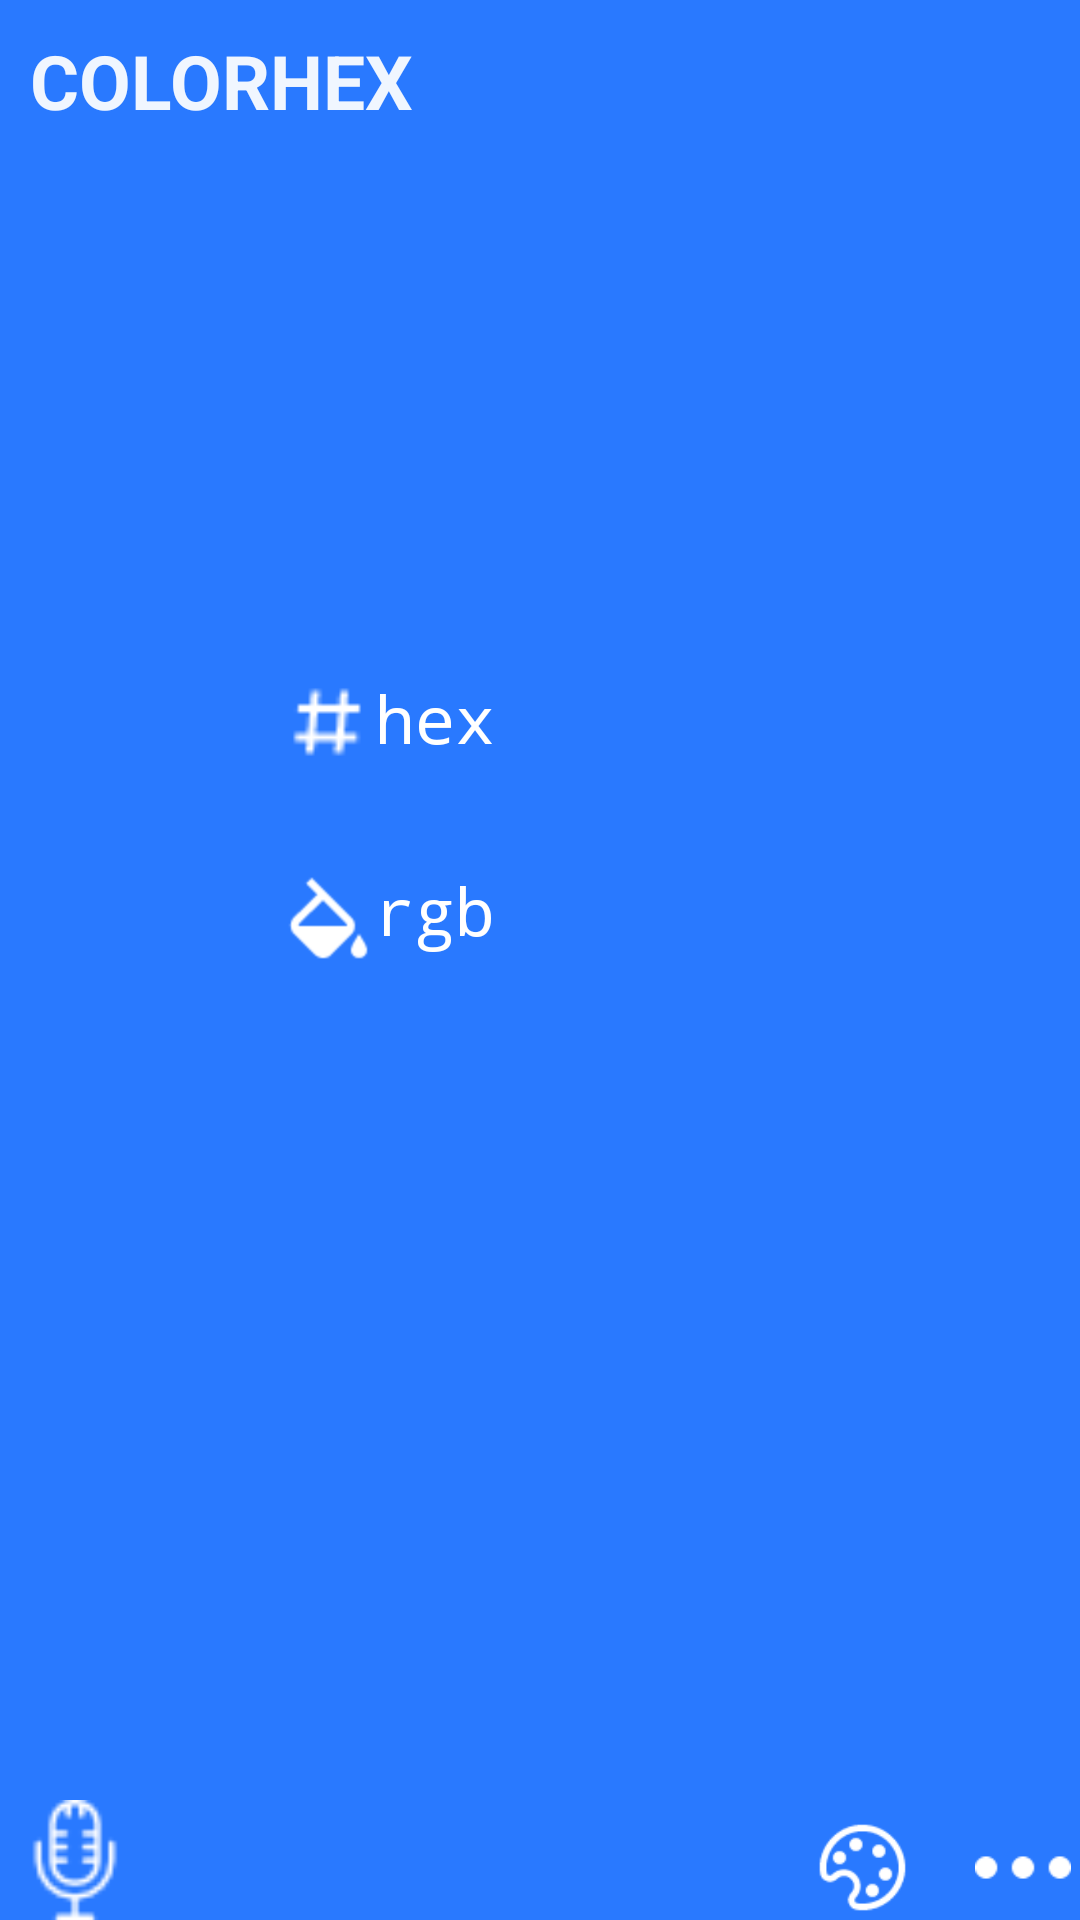

The Android layout XML behind this screen, and the referenced resources:
<!-- AndroidManifest.xml: application theme AppTheme -->
<!-- res/layout/activity_main.xml -->
<?xml version="1.0" encoding="utf-8"?>
<RelativeLayout xmlns:android="http://schemas.android.com/apk/res/android"
    xmlns:tools="http://schemas.android.com/tools"
    android:id="@+id/activity_main"
    android:layout_width="match_parent"
    android:layout_height="match_parent"
    android:background="#2979FF">

    <TextView
        android:layout_width="wrap_content"
        android:layout_height="wrap_content"
        android:text="@string/colorhex"
        android:layout_marginLeft="10sp"
        android:layout_marginTop="10dp"
        android:textStyle="bold"
        android:textSize="25sp"
        android:id="@+id/intro"
        android:textColor="#eeffffff"/>

    <EditText
        android:layout_width="wrap_content"
        android:layout_height="wrap_content"
        android:inputType="text"
        android:hint="@string/hex"
        android:textSize="22sp"
        android:singleLine="true"
        android:textColorHint="#fff"
        android:textColor="#fff"
        android:ems="10"
        android:fontFamily="monospace"
        android:textColorHighlight="#aaffffff"
        android:digits="0123456789abcdef"
        android:maxLength="06"
        android:background="#00000000"
        android:id="@+id/editText"
        android:layout_marginBottom="68dp"
        android:layout_alignBottom="@+id/buck"
        android:layout_toEndOf="@+id/imageView2" />


    <EditText
        android:layout_width="wrap_content"
        android:layout_height="wrap_content"
        android:inputType="textPersonName"
        android:hint="@string/rgb"
        android:fontFamily="monospace"
        android:textSize="22sp"
        android:background="#00000000"
        android:textColorHint="#fff"
        android:textColor="#ffffffff"
        android:ems="10"
        android:layout_below="@+id/imageView2"
        android:layout_alignStart="@+id/editText"
        android:layout_marginTop="32dp"
        android:id="@+id/editText2" />

    <ImageView
        android:layout_width="50dp"
        android:layout_height="40dp"
        android:src="@drawable/fb1"
        android:layout_alignParentBottom = "true"
        android:id="@+id/imageView"
        android:layout_alignParentLeft="true"
/>

    <ImageView
        android:layout_height="32dp"
        android:src="@drawable/htwhite"
        android:layout_width="32dp"
        android:id="@+id/imageView2"
        android:layout_alignTop="@+id/editText"
        android:layout_marginStart="93dp" />

   
    <ImageView
        android:layout_width="32dp"
        android:layout_height="32dp"
        android:layout_alignStart="@id/imageView2"
        android:layout_toLeftOf="@id/editText2"
        android:layout_marginTop="290dp"
        android:src="@drawable/fc2"
        android:id="@+id/buck"/>

    <ImageView
        android:layout_width="35dp"
        android:layout_height="35dp"
        android:src="@drawable/menu2"
        android:id="@+id/options"
        android:onClick="showMenu"
        android:paddingRight="3dp"
        android:layout_alignParentBottom = "true"
        android:layout_alignParentRight="true"/>

    <ImageView
        android:layout_width="35dp"
        android:layout_height="35dp"
        android:src="@drawable/pp1"
        android:id="@+id/palatte"
        android:onClick="showMenu"
        android:layout_alignParentBottom="true"
        android:layout_marginLeft="270dp"/>

</RelativeLayout>
<!-- resources referenced by this layout -->
<resources>
  <!-- drawable fb1: png bitmap (drawable, 891 bytes) -->
  <!-- drawable fc2: png bitmap (drawable, 713 bytes) -->
  <!-- drawable htwhite: png bitmap (drawable, 388 bytes) -->
  <!-- drawable menu2: png bitmap (drawable, 388 bytes) -->
  <!-- drawable pp1: png bitmap (drawable, 1474 bytes) -->
  <string name="colorhex">COLORHEX</string>
  <string name="hex">hex</string>
  <string name="rgb">rgb</string>
  <style name="AppTheme" parent="Theme.AppCompat.Light.NoActionBar">
          
          <item name="colorPrimary">#2979FF</item>
          <item name="colorPrimaryDark">#FFEE58</item>
          <item name="colorAccent">@color/colorAccent</item>
          <item name="android:textColorPrimaryInverse">@android:color/background_dark</item>
          <item name="android:textColorSecondaryInverse">@android:color/background_dark</item>
          <item name="android:statusBarColor">?android:attr/colorForeground</item>
      </style>
  <color name="colorAccent">#FF0000</color>
</resources>
